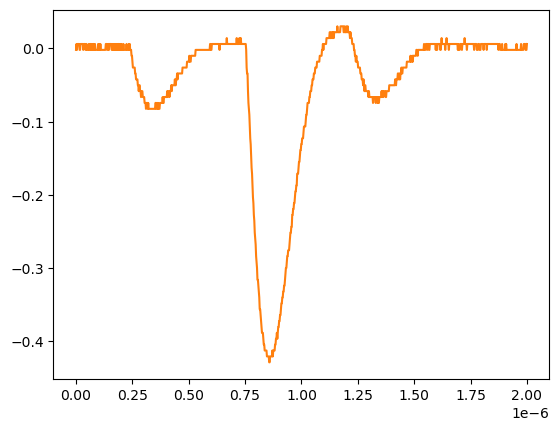

Data behind this chart, as committed beside it:
# KEYSIGHT TECHNOLOGIES, MSO-X 3024T, MY58262555, 07.30.2019051434
# time, 1
# 2024-07-24 15:41:07.973854
0.000000000000000000e+00, -2.311559999999999830e-03
2.002002002002001797e-09, 5.728630000000000180e-03
4.004004004004003593e-09, -2.311559999999999830e-03
6.006006006006005804e-09, 5.728630000000000180e-03
8.008008008008007187e-09, 5.728630000000000180e-03
1.001001001001000857e-08, 5.728630000000000180e-03
1.201201201201201161e-08, 5.728630000000000180e-03
1.401401401401401299e-08, 5.728630000000000180e-03
1.601601601601601437e-08, -2.311559999999999830e-03
1.801801801801801741e-08, -2.311559999999999830e-03
2.002002002002001714e-08, 5.728630000000000180e-03
2.202202202202202018e-08, 5.728630000000000180e-03
2.402402402402402322e-08, 5.728630000000000180e-03
2.602602602602602294e-08, 5.728630000000000180e-03
2.802802802802802598e-08, 5.728630000000000180e-03
3.003003003003002571e-08, 5.728630000000000180e-03
3.203203203203202875e-08, -2.311559999999999830e-03
3.403403403403403179e-08, 5.728630000000000180e-03
3.603603603603603482e-08, 5.728630000000000180e-03
3.803803803803803124e-08, 5.728630000000000180e-03
4.004004004004003428e-08, 5.728630000000000180e-03
4.204204204204203732e-08, -2.311559999999999830e-03
4.404404404404404036e-08, 5.728630000000000180e-03
4.604604604604604339e-08, 5.728630000000000180e-03
4.804804804804804643e-08, -2.311559999999999830e-03
5.005005005005004285e-08, -2.311559999999999830e-03
5.205205205205204589e-08, -2.311559999999999830e-03
5.405405405405404893e-08, -2.311559999999999830e-03
5.605605605605605196e-08, 5.728630000000000180e-03
5.805805805805805500e-08, -2.311559999999999830e-03
6.006006006006005142e-08, -2.311559999999999830e-03
6.206206206206205446e-08, 5.728630000000000180e-03
6.406406406406405750e-08, 5.728630000000000180e-03
6.606606606606606053e-08, -2.311559999999999830e-03
6.806806806806806357e-08, -2.311559999999999830e-03
7.007007007007006661e-08, 5.728630000000000180e-03
7.207207207207206965e-08, -2.311559999999999830e-03
7.407407407407407268e-08, -2.311559999999999830e-03
7.607607607607606249e-08, 5.728630000000000180e-03
7.807807807807806552e-08, 5.728630000000000180e-03
8.008008008008006856e-08, -2.311559999999999830e-03
8.208208208208207160e-08, -2.311559999999999830e-03
8.408408408408407464e-08, 5.728630000000000180e-03
8.608608608608607767e-08, -2.311559999999999830e-03
8.808808808808808071e-08, -2.311559999999999830e-03
9.009009009009008375e-08, -2.311559999999999830e-03
9.209209209209208679e-08, -2.311559999999999830e-03
9.409409409409408982e-08, -2.311559999999999830e-03
9.609609609609609286e-08, -2.311559999999999830e-03
9.809809809809808266e-08, 5.728630000000000180e-03
1.001001001001000857e-07, -2.311559999999999830e-03
1.021021021021020887e-07, 5.728630000000000180e-03
1.041041041041040918e-07, -2.311559999999999830e-03
1.061061061061060948e-07, -2.311559999999999830e-03
1.081081081081080979e-07, 5.728630000000000180e-03
1.101101101101101009e-07, -2.311559999999999830e-03
1.121121121121121039e-07, -2.311559999999999830e-03
1.141141141141141070e-07, -2.311559999999999830e-03
... 942 more rows
